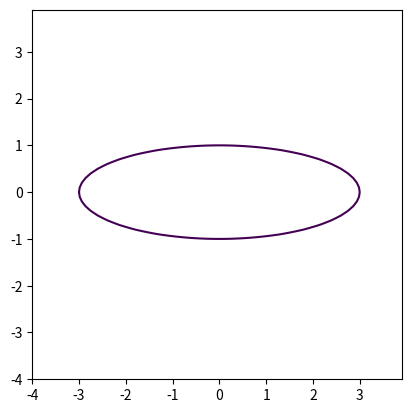

Write the Python code that produced this figure.
import numpy as np
import matplotlib.pyplot as plt

x = y = np.arange(-4, 4, 0.1)
x, y = np.meshgrid(x,y)
plt.contour(x, y, x**2/9 + y**2-1, [0])

plt.axis('scaled')
plt.show()



